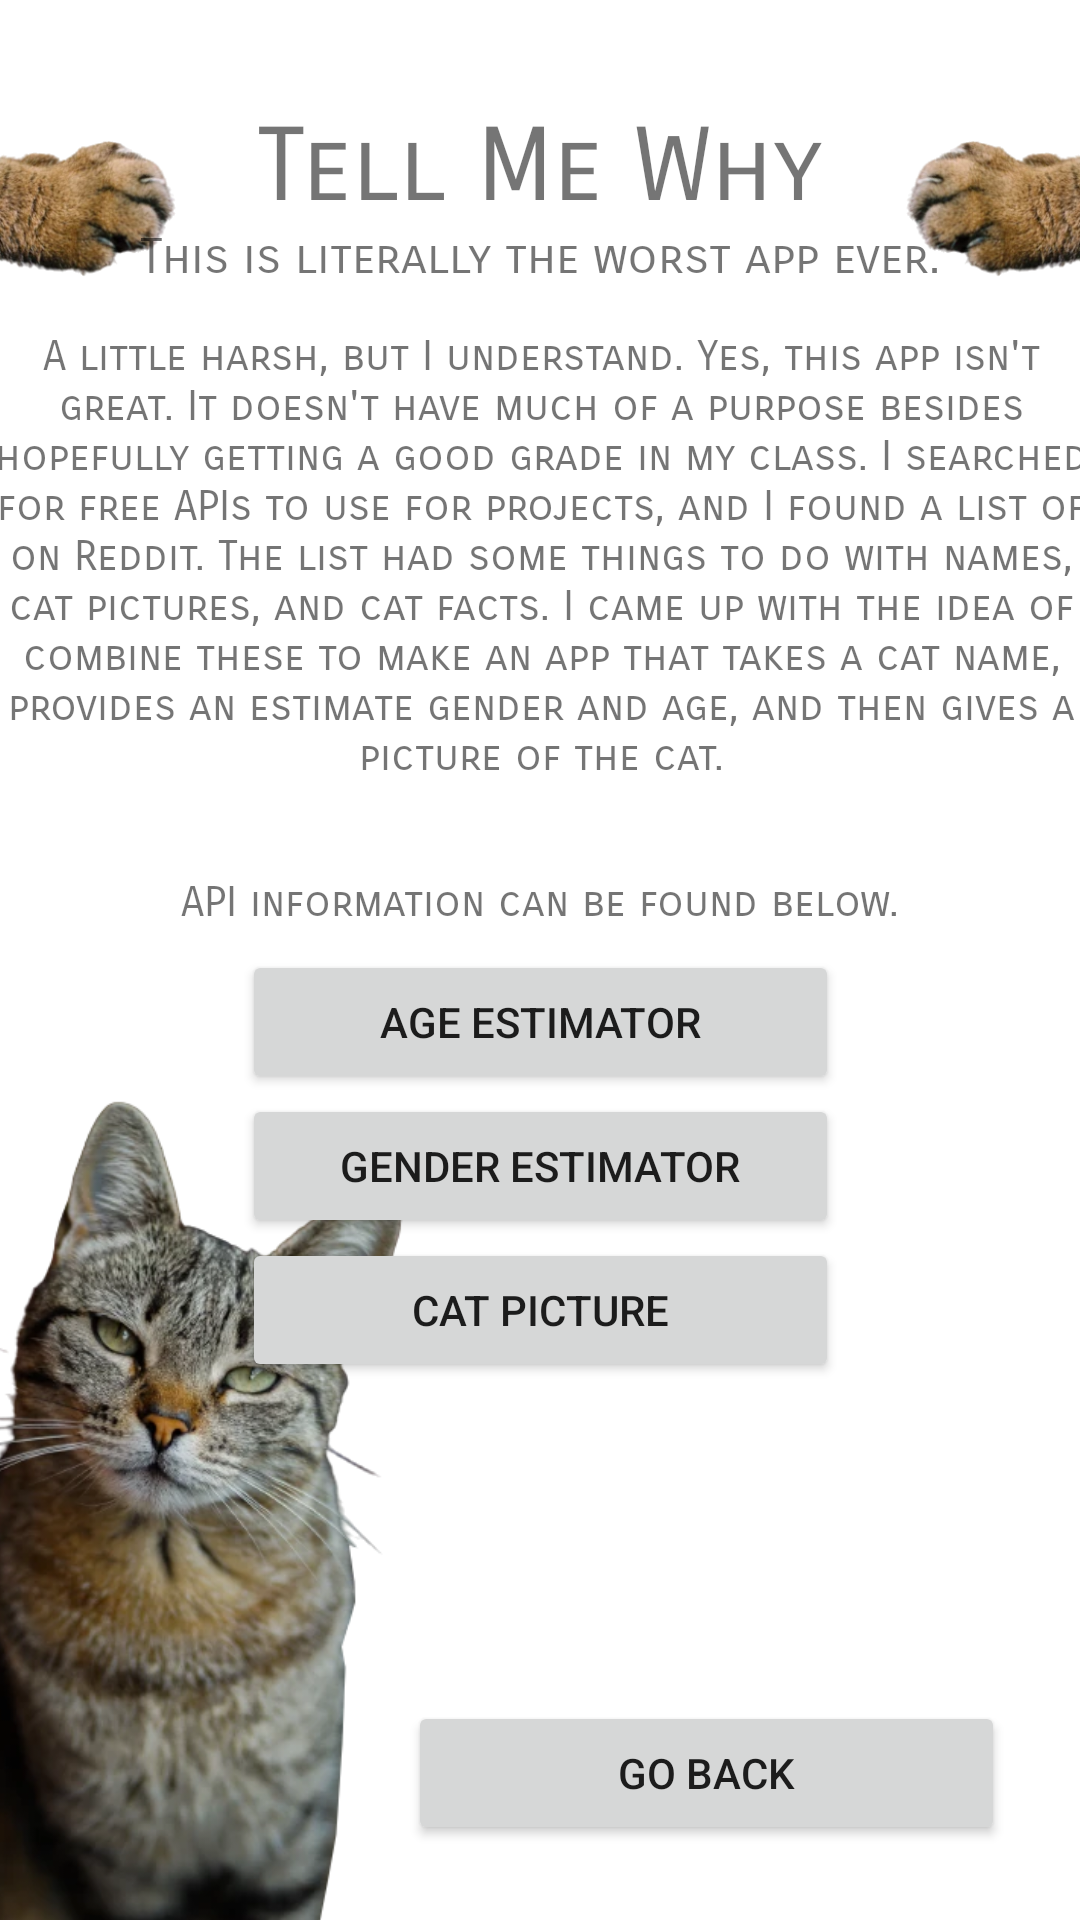

Layout XML and referenced resources for this Android screen:
<!-- AndroidManifest.xml: application theme Theme.Catterwack -->
<!-- res/layout/activity_about_page.xml -->
<?xml version="1.0" encoding="utf-8"?>
<androidx.constraintlayout.widget.ConstraintLayout xmlns:android="http://schemas.android.com/apk/res/android"
    xmlns:app="http://schemas.android.com/apk/res-auto"
    xmlns:tools="http://schemas.android.com/tools"
    android:layout_width="match_parent"
    android:layout_height="match_parent"
    tools:context=".AboutPage">

    <Button
        android:id="@+id/ageEstimatorButton"
        android:layout_width="199dp"
        android:layout_height="48dp"
        android:layout_marginBottom="50dp"
        android:text="@string/age_estimator"
        app:layout_constraintBottom_toBottomOf="parent"
        app:layout_constraintEnd_toEndOf="parent"
        app:layout_constraintStart_toStartOf="parent"
        app:layout_constraintTop_toBottomOf="@+id/apiInfo"
        app:layout_constraintVertical_bias="0.032" />

    <Button
        android:id="@+id/genderEstimatorLink"
        android:layout_width="199dp"
        android:layout_height="48dp"
        android:layout_marginBottom="50dp"
        android:text="@string/gender_estimator"
        app:layout_constraintBottom_toBottomOf="parent"
        app:layout_constraintEnd_toEndOf="parent"
        app:layout_constraintStart_toStartOf="parent"
        app:layout_constraintTop_toBottomOf="@+id/ageEstimatorButton"
        app:layout_constraintVertical_bias="0.0" />

    <Button
        android:id="@+id/catPictureButton"
        android:layout_width="199dp"
        android:layout_height="48dp"
        android:layout_marginBottom="50dp"
        android:text="@string/cat_picture"
        app:layout_constraintBottom_toBottomOf="parent"
        app:layout_constraintEnd_toEndOf="parent"
        app:layout_constraintStart_toStartOf="parent"
        app:layout_constraintTop_toBottomOf="@+id/genderEstimatorLink"
        app:layout_constraintVertical_bias="0.0" />

    <Button
        android:id="@+id/about_backButton"
        android:layout_width="199dp"
        android:layout_height="48dp"
        android:layout_marginEnd="25dp"
        android:layout_marginBottom="25dp"
        android:text="@string/go_back"
        app:layout_constraintBottom_toBottomOf="parent"
        app:layout_constraintEnd_toEndOf="parent" />

    <ImageView
        android:id="@+id/about_catPawRight"
        android:layout_width="207dp"
        android:layout_height="61dp"
        android:layout_marginEnd="-100dp"
        android:contentDescription="@string/rightarm"
        app:layout_constraintEnd_toEndOf="parent"
        app:layout_constraintStart_toEndOf="@+id/about_title"
        app:layout_constraintTop_toTopOf="@+id/about_title"
        app:srcCompat="@drawable/catarm_right" />

    <ImageView
        android:id="@+id/about_catPawLeft"
        android:layout_width="207dp"
        android:layout_height="61dp"
        android:layout_marginStart="-100dp"
        android:contentDescription="@string/leftarm"
        app:layout_constraintEnd_toStartOf="@+id/about_title"
        app:layout_constraintStart_toStartOf="parent"
        app:layout_constraintTop_toTopOf="@+id/about_title"
        app:srcCompat="@drawable/catarm_left" />

    <TextView
        android:id="@+id/about_subheading"
        android:layout_width="wrap_content"
        android:layout_height="wrap_content"
        android:fontFamily="sans-serif-smallcaps"
        android:text="@string/this_is_literally_the_worst_app_ever"
        android:textSize="16sp"
        app:layout_constraintEnd_toEndOf="parent"
        app:layout_constraintStart_toStartOf="parent"
        app:layout_constraintTop_toBottomOf="@+id/about_title" />

    <TextView
        android:id="@+id/about_title"
        android:layout_width="wrap_content"
        android:layout_height="wrap_content"
        android:layout_marginTop="35dp"
        android:fontFamily="sans-serif-smallcaps"
        android:text="@string/tell_me_why"
        android:textSize="34sp"
        app:layout_constraintEnd_toEndOf="parent"
        app:layout_constraintStart_toStartOf="parent"
        app:layout_constraintTop_toTopOf="parent" />

    <ImageView
        android:id="@+id/imageView"
        android:layout_width="219dp"
        android:layout_height="310dp"
        android:layout_marginStart="-50dp"
        android:layout_marginBottom="-25dp"
        android:contentDescription="@string/angrycat"
        app:layout_constraintBottom_toBottomOf="parent"
        app:layout_constraintStart_toStartOf="parent"
        app:srcCompat="@drawable/angrycat" />

    <TextView
        android:id="@+id/about_paragraph"
        android:layout_width="371dp"
        android:layout_height="157dp"
        android:layout_marginTop="15dp"
        android:fontFamily="sans-serif-smallcaps"
        android:text="@string/a_little_harsh_but_i_understand_yes_this_app_isn_t_great_it_doesn_t_have_much_of_a_purpose_besides_hopefully_getting_a_good_grade_in_my_class_i_searched_for_free_apis_to_use_for_projects_and_i_found_a_list_of_on_reddit_the_list_had_some_things_to_do_with_names_cat_pictures_and_cat_facts_i_came_up_with_the_idea_of_combine_these_to_make_an_app_that_takes_a_cat_name_provides_an_estimate_gender_and_age_and_then_gives_a_picture_of_the_cat"
        android:textAlignment="center"
        android:textSize="14sp"
        app:layout_constraintEnd_toEndOf="parent"
        app:layout_constraintStart_toStartOf="parent"
        app:layout_constraintTop_toBottomOf="@+id/about_subheading" />

    <TextView
        android:id="@+id/apiInfo"
        android:layout_width="wrap_content"
        android:layout_height="wrap_content"
        android:layout_marginTop="25dp"
        android:fontFamily="sans-serif-smallcaps"
        android:text="@string/api_information_can_be_found_below"
        android:textAlignment="textStart"
        app:layout_constraintEnd_toEndOf="parent"
        app:layout_constraintStart_toStartOf="parent"
        app:layout_constraintTop_toBottomOf="@+id/about_paragraph" />

</androidx.constraintlayout.widget.ConstraintLayout>
<!-- resources referenced by this layout -->
<resources>
  <!-- drawable angrycat: webp bitmap (drawable, 46812 bytes) -->
  <!-- drawable catarm_left: webp bitmap (drawable, 22936 bytes) -->
  <!-- drawable catarm_right: webp bitmap (drawable, 23074 bytes) -->
  <string name="a_little_harsh_but_i_understand_yes_this_app_isn_t_great_it_doesn_t_have_much_of_a_purpose_besides_hopefully_getting_a_good_grade_in_my_class_i_searched_for_free_apis_to_use_for_projects_and_i_found_a_list_of_on_reddit_the_list_had_some_things_to_do_with_names_cat_pictures_and_cat_facts_i_came_up_with_the_idea_of_combine_these_to_make_an_app_that_takes_a_cat_name_provides_an_estimate_gender_and_age_and_then_gives_a_picture_of_the_cat">A little harsh, but I understand. Yes, this app isn\'t great. It doesn\'t have much of a purpose besides hopefully getting a good grade in my class. I searched for free APIs to use for projects, and I found a list of on Reddit. The list had some things to do with names, cat pictures, and cat facts. I came up with the idea of combine these to make an app that takes a cat name, provides an estimate gender and age, and then gives a picture of the cat.</string>
  <string name="age_estimator">Age Estimator</string>
  <string name="angrycat">angryCat</string>
  <string name="api_information_can_be_found_below">API information can be found below.</string>
  <string name="cat_picture">Cat Picture</string>
  <string name="gender_estimator">Gender Estimator</string>
  <string name="go_back">Go Back</string>
  <string name="leftarm">leftArm</string>
  <string name="rightarm">rightArm</string>
  <string name="tell_me_why">Tell Me Why</string>
  <string name="this_is_literally_the_worst_app_ever">This is literally the worst app ever.</string>
  <style name="Theme.Catterwack" parent="Theme.MaterialComponents.DayNight.NoActionBar">
          
          <item name="colorPrimary">@color/purple_500</item>
          <item name="colorPrimaryVariant">@color/purple_700</item>
          <item name="colorOnPrimary">@color/white</item>
          
          <item name="colorSecondary">@color/teal_200</item>
          <item name="colorSecondaryVariant">@color/teal_700</item>
          <item name="colorOnSecondary">@color/black</item>
          
          <item name="android:statusBarColor" tools:targetApi="l">?attr/colorPrimaryVariant</item>
          
      </style>
  <!-- not gathered from this repository: default colours our renderer supplied (Android Studio template values) -->
  <color name="purple_500">#FF6200EE</color>
  <color name="purple_700">#FF3700B3</color>
  <color name="teal_200">#FF03DAC5</color>
  <color name="teal_700">#FF018786</color>
  <color name="black">#FF000000</color>
  <color name="white">#FFFFFFFF</color>
</resources>
